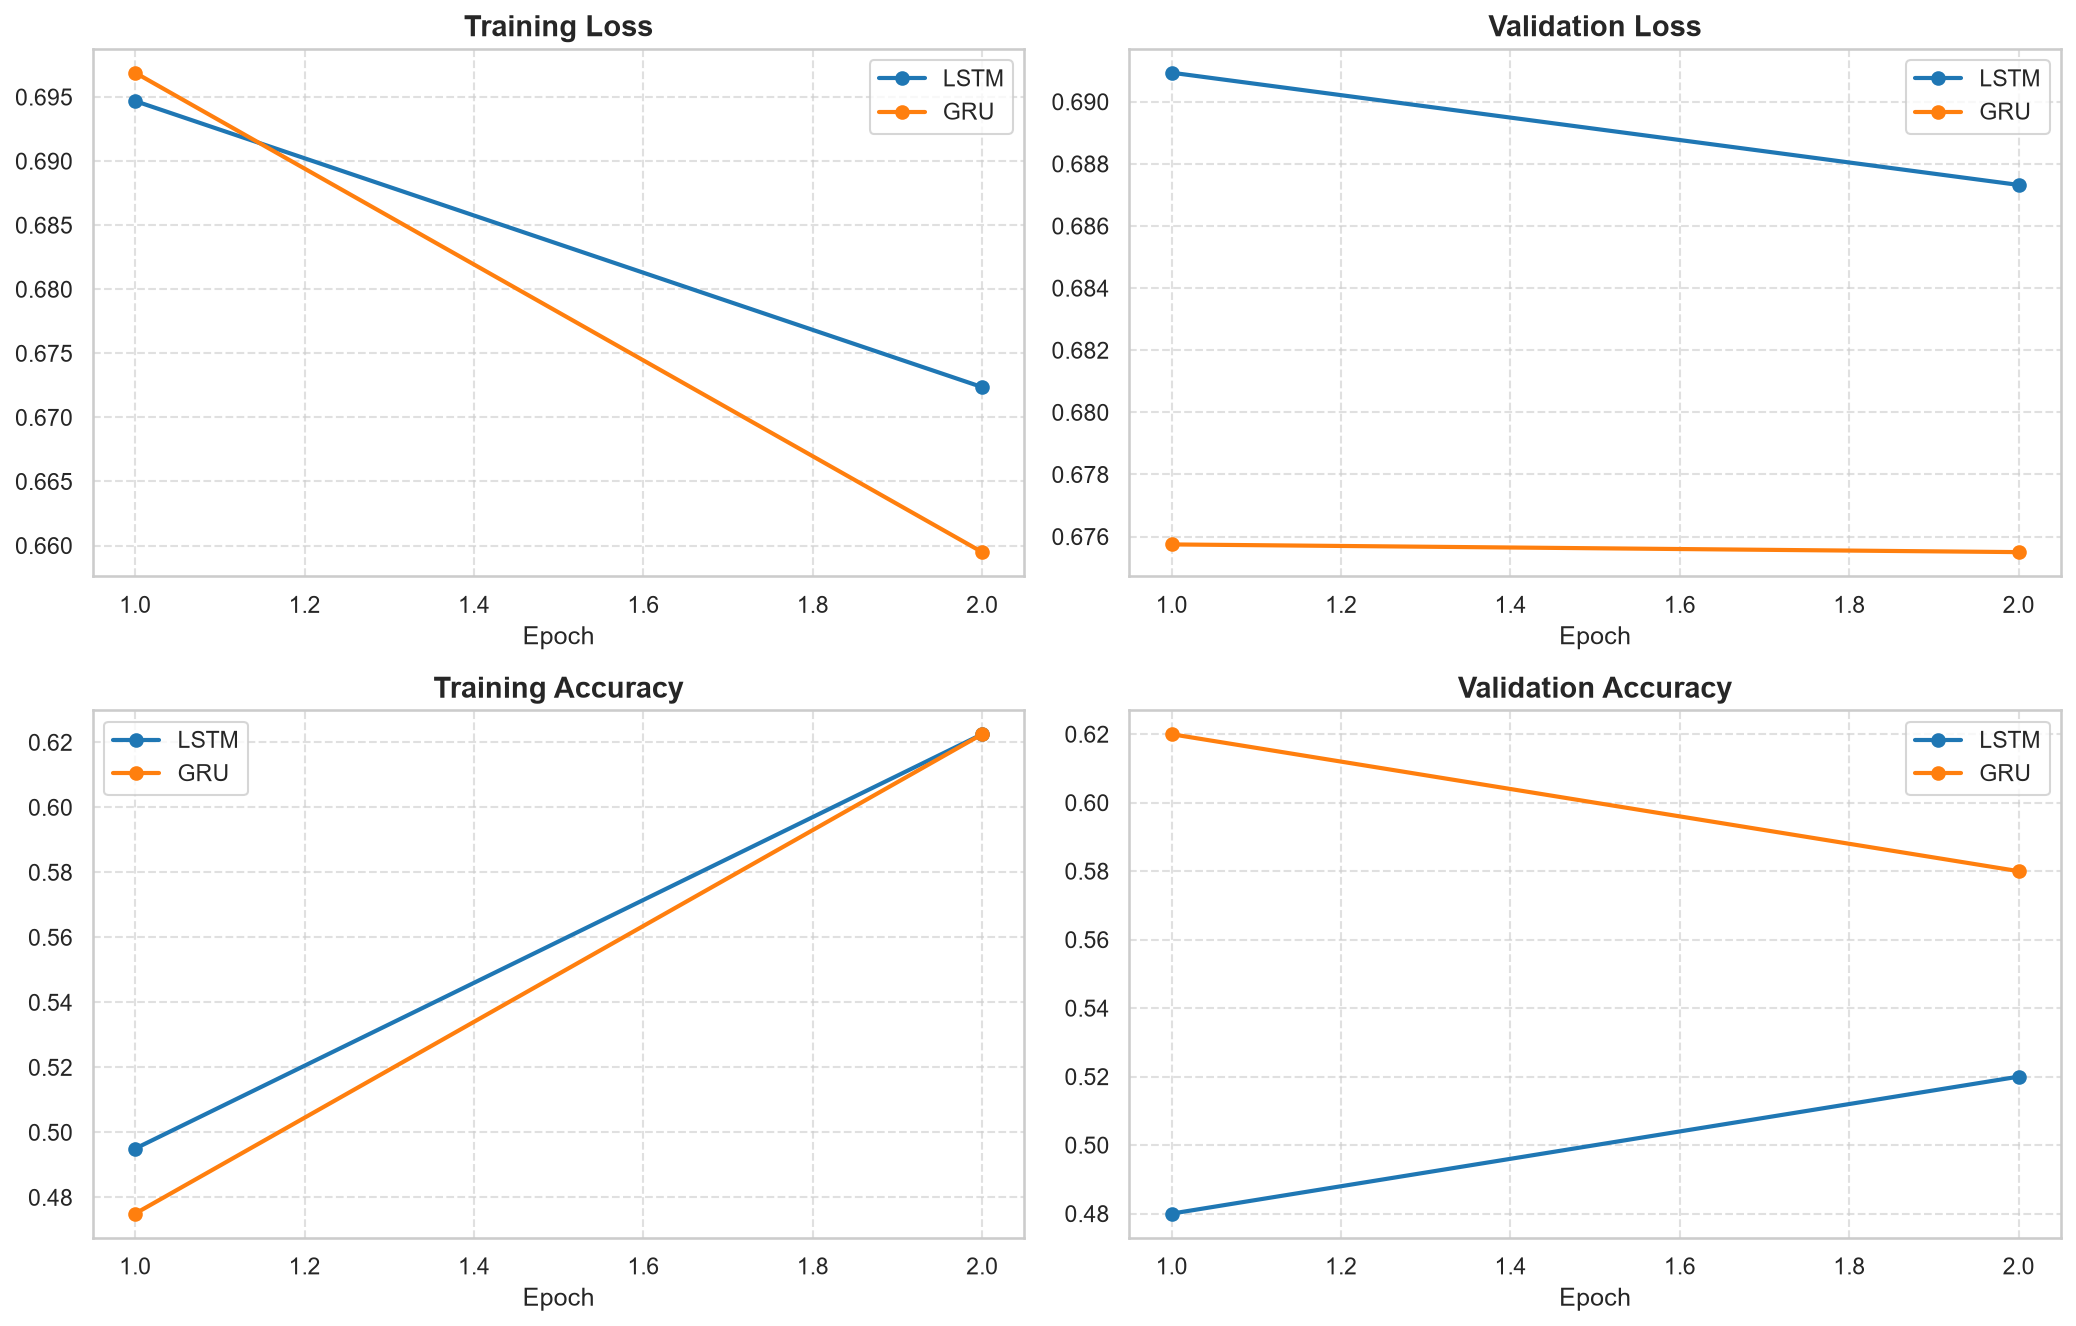

The file beside this chart, header and first rows:
model, epoch, train_loss, val_loss, train_acc, val_acc
LSTM, 1, 0.6947, 0.6909, 0.495, 0.48
LSTM, 2, 0.6724, 0.6873, 0.6225, 0.52
GRU, 1, 0.6969, 0.6757, 0.475, 0.62
GRU, 2, 0.6595, 0.6755, 0.6225, 0.58
